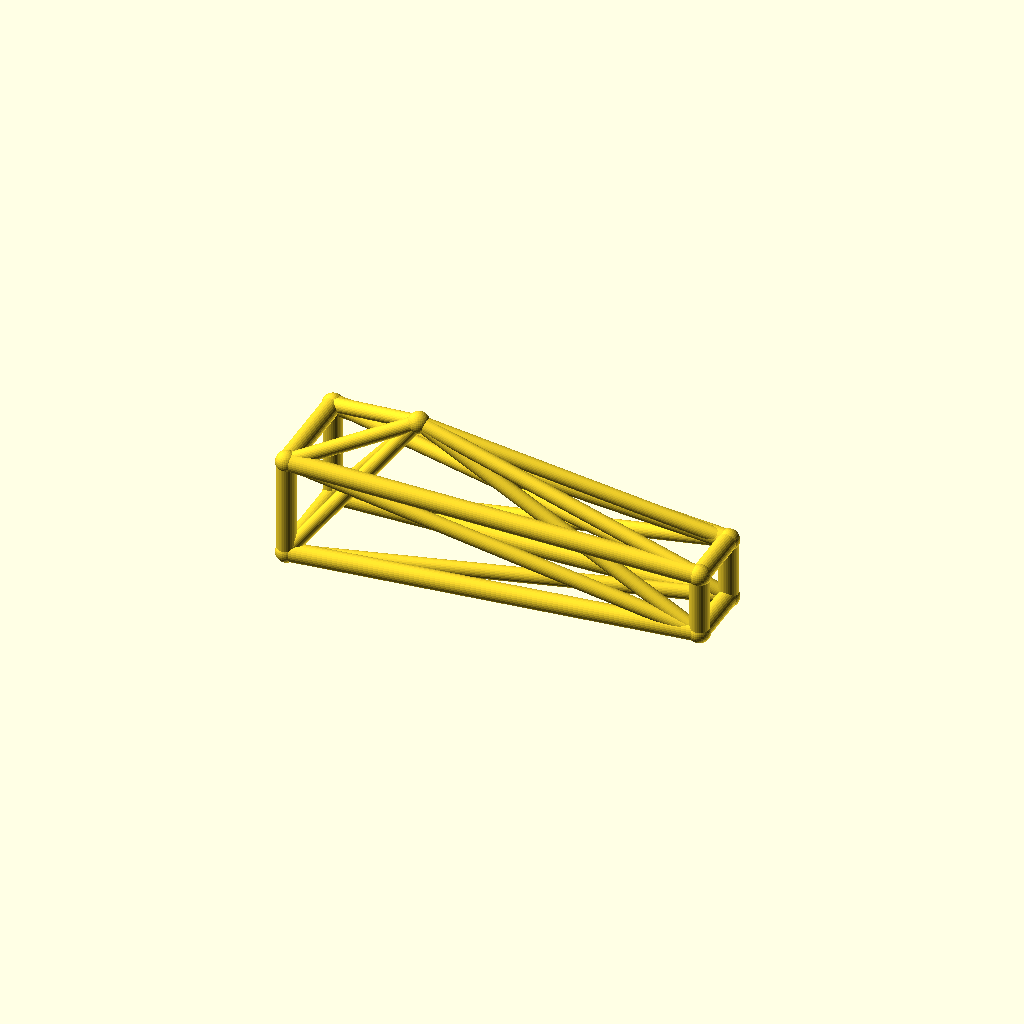
Cell 1: the model at its default parameters.
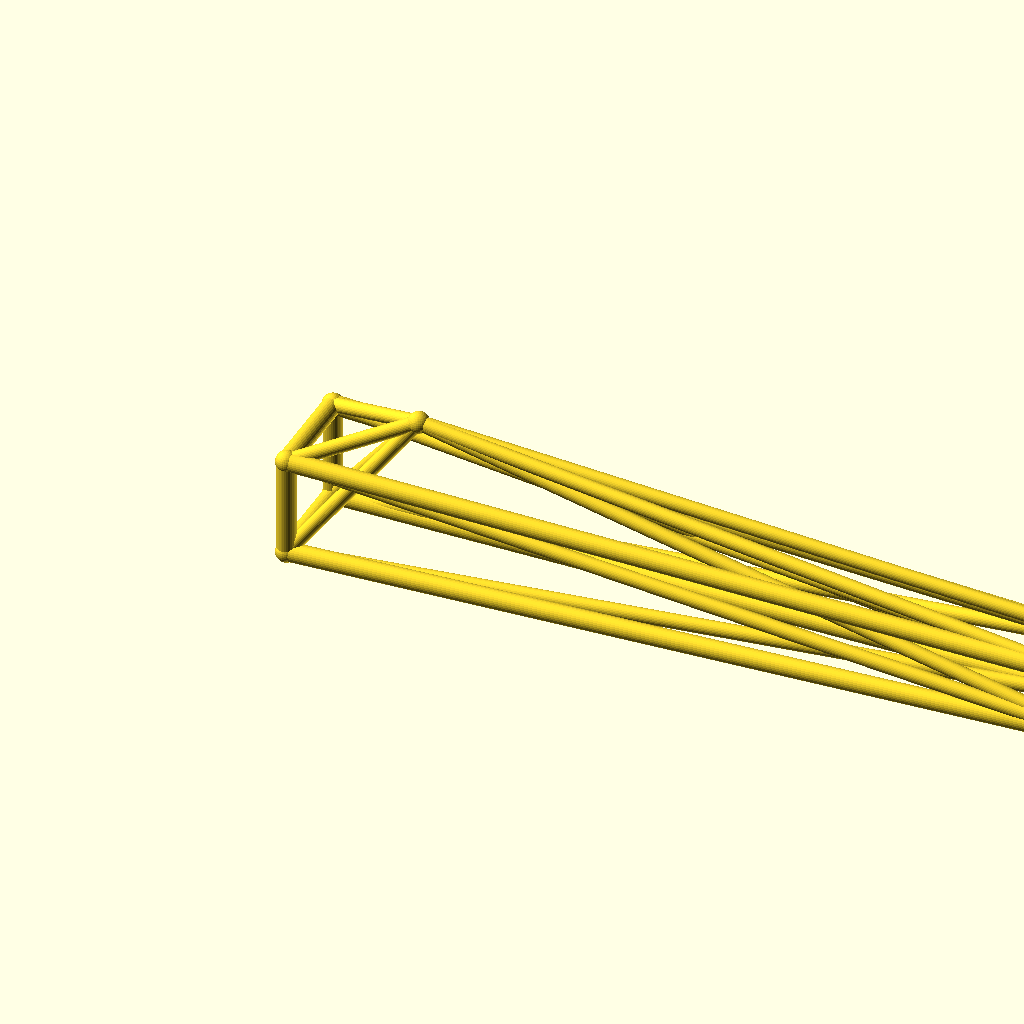
Cell 2: jib_l = 260 (everything else at default).
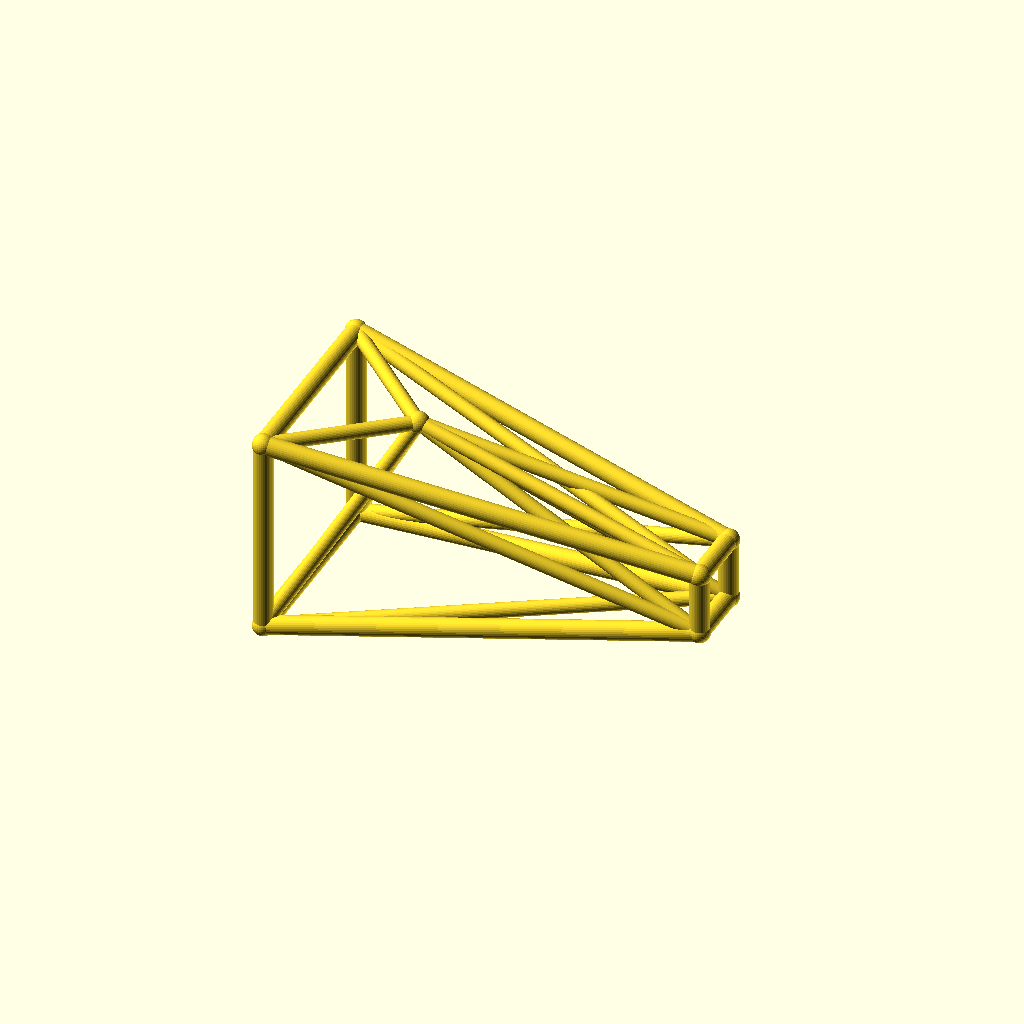
Cell 3: the same model with root_w = 32.
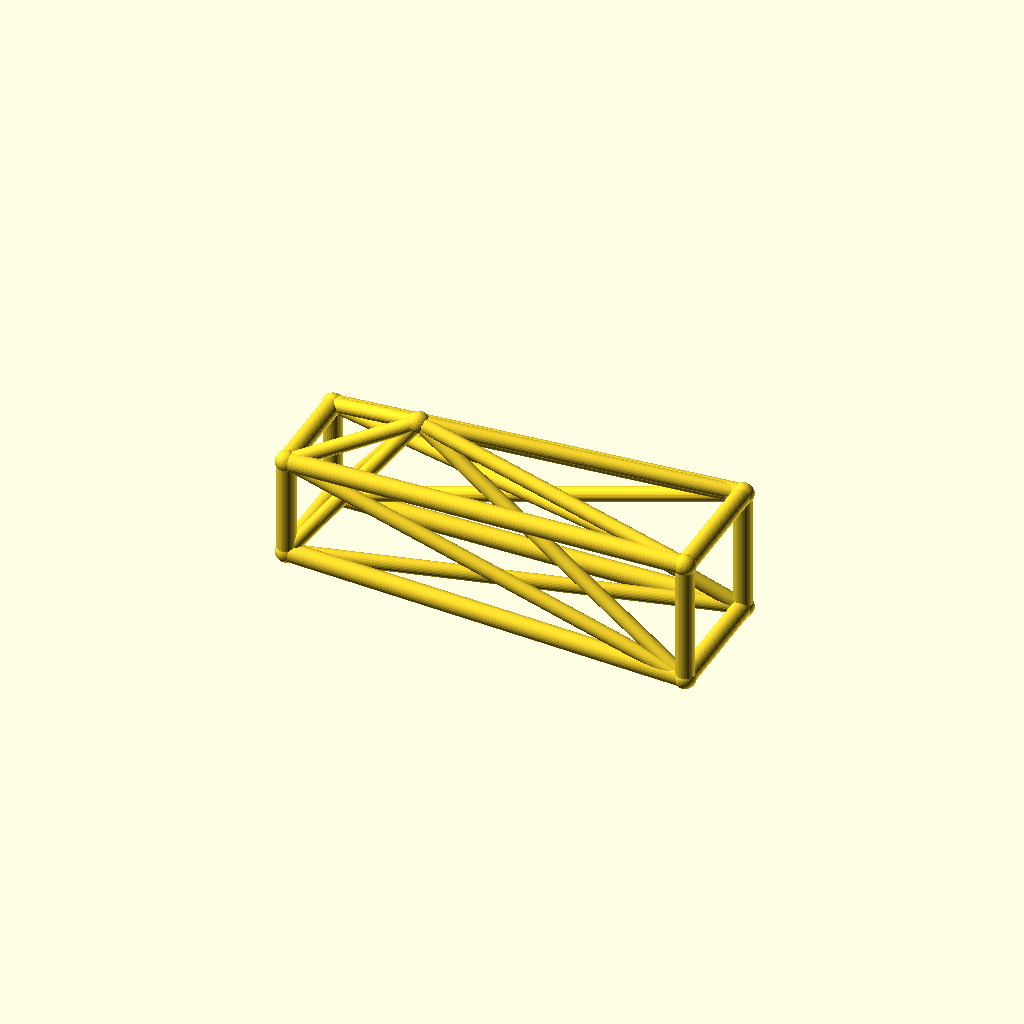
Cell 4: tip_w = 20 (everything else at default).
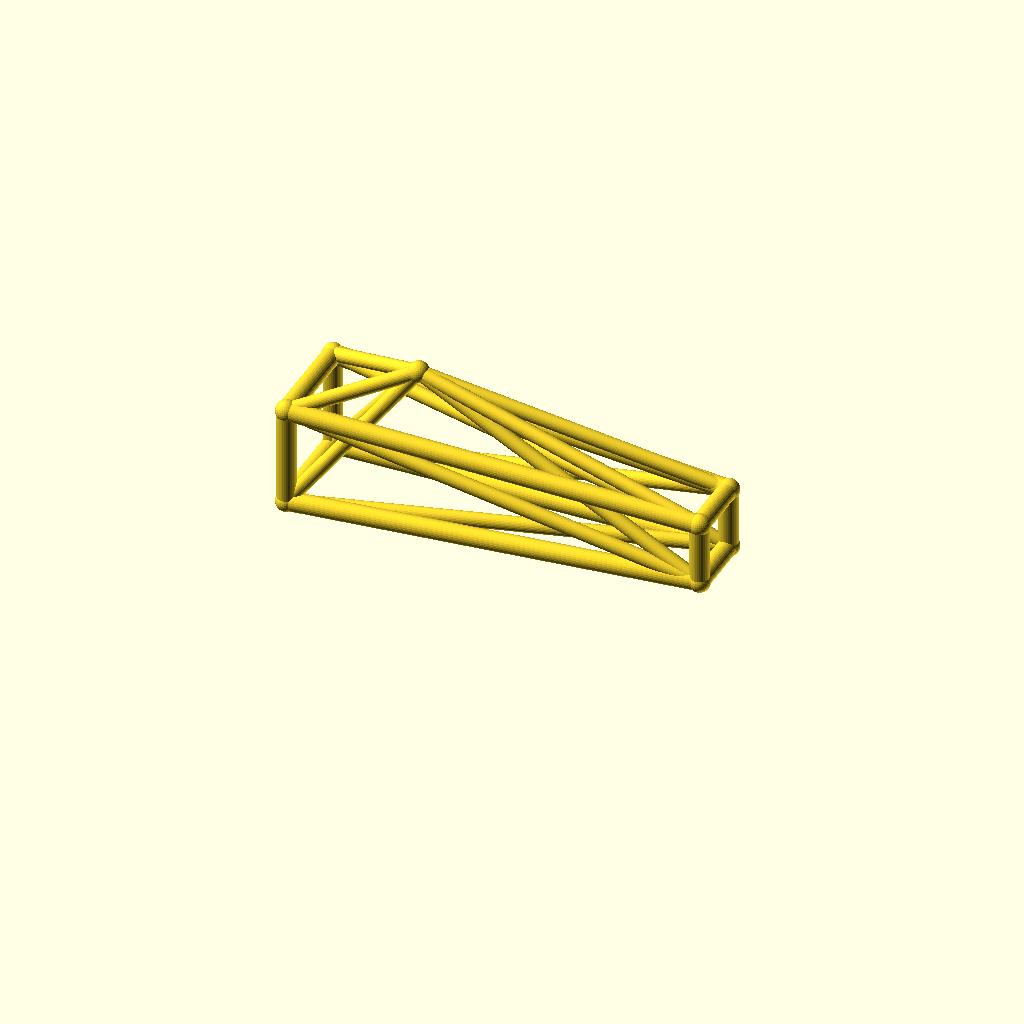
Cell 5 — deck_h set to 36, the other parameters unchanged.
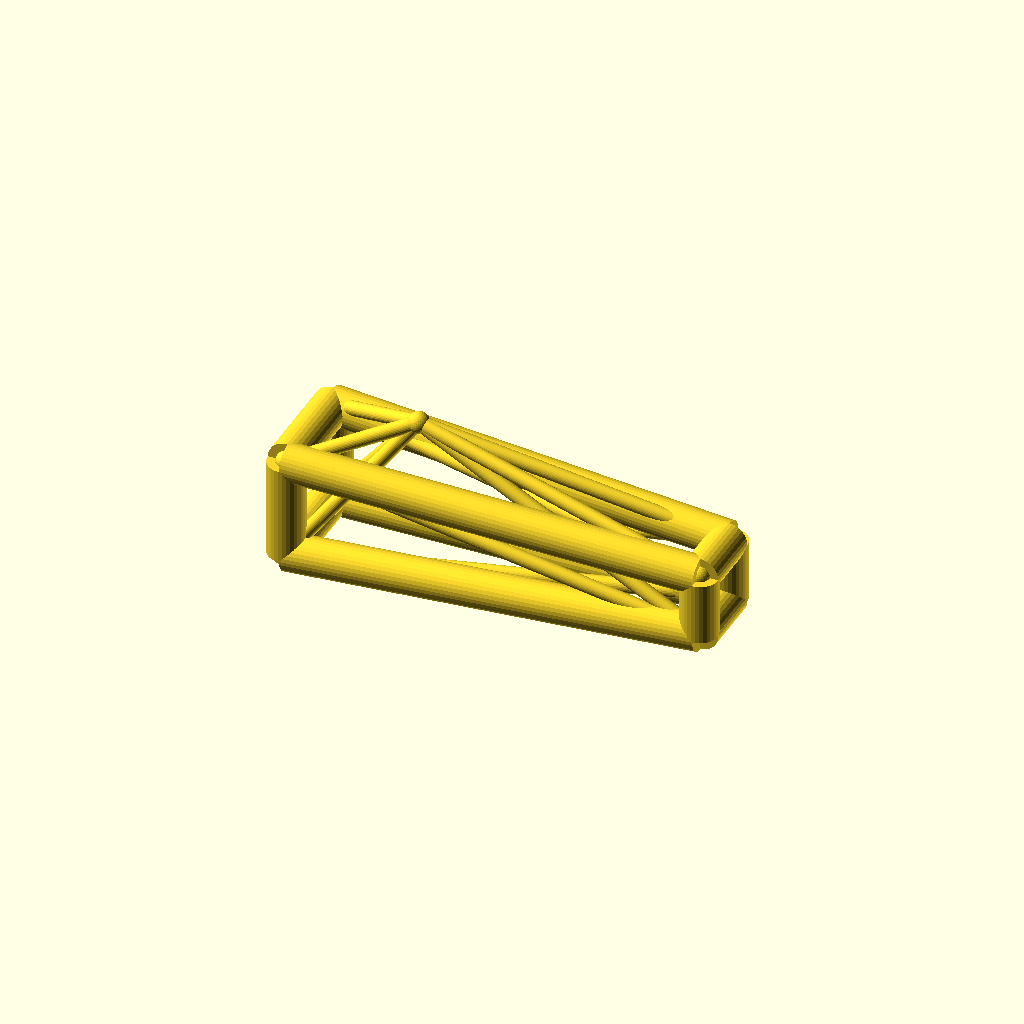
Cell 6 — chord_r set to 6, the other parameters unchanged.
One fixed orthographic camera (rotation 55°, 0°, 25°; colour scheme Cornfield) for every cell.
Source of the model, optional_data/data/wire3/cranejib/scene_0154.scad:
$fn = 32;

// ----------------------------------------------------------------------
// Crane jib: kingpost jib, 130 mm
// ----------------------------------------------------------------------

// --- parameters (mm) ---
jib_l = 130;              // jib length, X
root_w = 16;              // half width of the root ring
tip_w = 10;               // half width of the tip ring
deck_h = 18;              // height of the jib axis
chord_r = 3;              // ring and chord radius
brace_r = 2.3;            // diagonal radius
joint_r = 3.4;            // joint ball radius
post_h = 30;              // kingpost height above the axis
kp_x = 35;                // kingpost position along the jib

bbox_x = jib_l + 2 * joint_r;  // overall X, joints included
bbox_y = 2 * root_w + 2 * joint_r;  // overall Y, joints included
bbox_z = 46 + 2 * joint_r;  // overall Z, joints included
chord_d = 2 * chord_r;  // chord stock diameter
brace_d = 2 * brace_r;  // brace stock diameter
root_d = 2 * root_w;  // root ring section
tip_d = 2 * tip_w;  // tip ring section
jib_h = 2 * root_w;  // root ring height
nodes = [[0, -root_w, deck_h - root_w], [0, root_w, deck_h - root_w], [0, root_w, deck_h + root_w], [0, -root_w, deck_h + root_w], [jib_l, -tip_w, deck_h - tip_w], [jib_l, tip_w, deck_h - tip_w], [jib_l, tip_w, deck_h + tip_w], [jib_l, -tip_w, deck_h + tip_w], [kp_x, 0, deck_h + post_h]];

module member(a, b, r) {
  /* round stock from joint a to joint b, ends buried in the joint balls */
  d = b - a;
  length = norm(d);
  translate(a) rotate([0, acos(d[2] / length), atan2(d[1], d[0])])
    cylinder(h = length, r = r);
}

module joint(p, r) {
  /* ball at the joint centre, fatter than every member meeting there */
  translate(p) sphere(r = r);
}

/* members - each call is one graph edge */
member(nodes[0], nodes[1], chord_r);
member(nodes[1], nodes[2], chord_r);
member(nodes[2], nodes[3], chord_r);
member(nodes[3], nodes[0], chord_r);
member(nodes[4], nodes[5], chord_r);
member(nodes[5], nodes[6], chord_r);
member(nodes[6], nodes[7], chord_r);
member(nodes[7], nodes[4], chord_r);
member(nodes[0], nodes[4], chord_r);
member(nodes[0], nodes[5], brace_r);
member(nodes[8], nodes[0], brace_r);
member(nodes[8], nodes[4], brace_r);
member(nodes[1], nodes[5], chord_r);
member(nodes[1], nodes[6], brace_r);
member(nodes[8], nodes[1], brace_r);
member(nodes[8], nodes[5], brace_r);
member(nodes[2], nodes[6], chord_r);
member(nodes[2], nodes[7], brace_r);
member(nodes[8], nodes[2], brace_r);
member(nodes[8], nodes[6], brace_r);
member(nodes[3], nodes[7], chord_r);
member(nodes[3], nodes[4], brace_r);
member(nodes[8], nodes[3], brace_r);
member(nodes[8], nodes[7], brace_r);

/* joint balls */
for (p = nodes) joint(p, joint_r);
Parameter table extracted from the source (name, type, default, range or options):
jib_l: number, default 130
root_w: number, default 16
tip_w: number, default 10
deck_h: number, default 18
chord_r: number, default 3
brace_r: number, default 2.3
joint_r: number, default 3.4
post_h: number, default 30
kp_x: number, default 35
